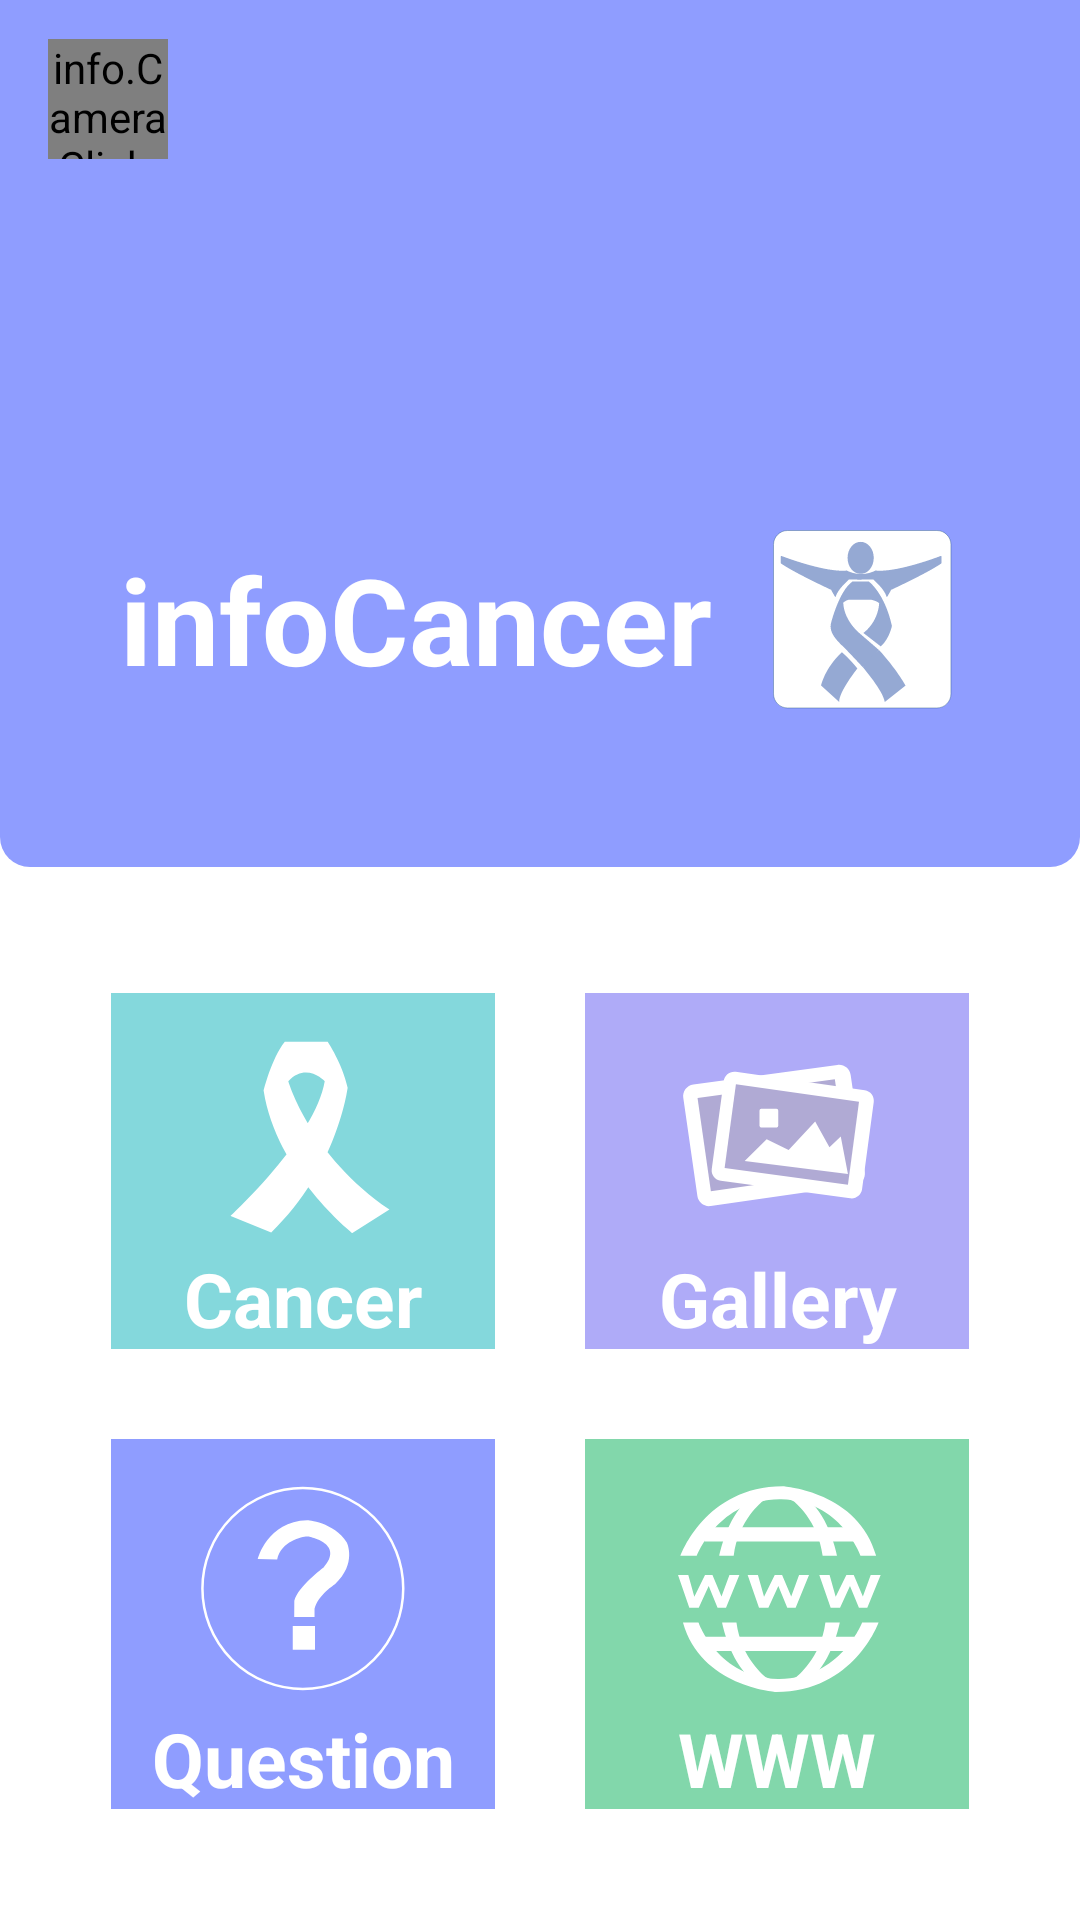

Write the Android layout XML for this screen, with the resource values it uses.
<!-- AndroidManifest.xml: application theme AppTheme -->
<!-- res/layout/choice.xml -->
<?xml version="1.0" encoding="utf-8"?>
<LinearLayout xmlns:android="http://schemas.android.com/apk/res/android"
    xmlns:app="http://schemas.android.com/apk/res-auto"
    android:orientation="vertical"
    android:background="@color/white"
    android:layout_width="match_parent"
    android:layout_height="match_parent">


    
    <LinearLayout

        android:orientation="vertical"
        android:layout_width="match_parent"
        android:layout_height="match_parent">

        <android.support.v7.widget.Toolbar
            android:id="@+id/choice_toolbar"
            android:layout_width="match_parent"
            android:layout_height="53dp"
            app:theme="@style/ThemeOverlay.AppCompat.Dark.ActionBar"
            android:background="@color/view4">

            <info.CameraClick.ImageViewc
                android:src="@color/white"
                android:layout_gravity="start"
                android:layout_width="40dp"
                android:layout_height="40dp"
                android:layout_marginRight="10dp"
                android:layout_marginTop="13dp"
                android:id="@+id/user_profile_pic_idxc"

                android:layout_alignParentTop="true"
                android:layout_alignParentRight="true"
                android:layout_alignParentEnd="true" />
      </android.support.v7.widget.Toolbar>


        <LinearLayout
        android:layout_weight="70"
        android:layout_gravity="center"
        android:orientation="vertical"
        android:background="@drawable/shape_userchoice"
        android:layout_width="match_parent"
        android:layout_height="match_parent">


        <LinearLayout
            android:layout_weight="70"
            android:layout_gravity="end"
            android:paddingLeft="20dp"
            android:layout_marginBottom="4dp"
            android:layout_marginRight="7dp"
            android:gravity="left"
            android:layout_marginTop="7dp"
            android:orientation="horizontal"
            android:layout_width="match_parent"
            android:layout_height="match_parent">




        </LinearLayout>

        <LinearLayout
android:layout_marginLeft="20dp"
            android:layout_weight="30"
            android:orientation="horizontal"
            android:layout_width="match_parent"
            android:layout_height="match_parent">


            <TextView

                android:layout_gravity="center"
                android:id="@+id/id_title"
                android:textSize="40dp"
                android:text="infoCancer"
                android:textStyle="bold"
                android:textColor="@color/white"
                android:layout_width="wrap_content"
                android:layout_height="wrap_content"
                android:layout_marginLeft="20dp"


                />

            <ImageView
android:layout_gravity="center"
android:layout_marginLeft="20dp"
                android:src="@drawable/splash_screen"
                android:layout_width="60dp"
                android:layout_height="60dp"
                android:id="@+id/imageView2"
                android:layout_alignParentTop="true"
                android:layout_toRightOf="@+id/login_id_title"
                android:layout_toEndOf="@+id/login_id_title"
                />
        </LinearLayout>


    </LinearLayout>

    <LinearLayout
        android:layout_weight="50"
        android:paddingLeft="22dp"
        android:paddingRight="22dp"
        android:paddingTop="22dp"
        android:paddingBottom="22dp"
        android:orientation="vertical"
        android:layout_width="match_parent"
        android:layout_height="wrap_content"
        android:weightSum="100">

        <LinearLayout
            android:layout_gravity="center"
            android:orientation="horizontal"
            android:layout_width="match_parent"
            android:layout_height="wrap_content"
            android:layout_weight="50"
            >

            <LinearLayout
                android:orientation="vertical"

                android:layout_marginRight="15dp"
                android:layout_marginBottom="15dp"
                android:layout_marginLeft="15dp"
                android:layout_marginTop="20dp"
                android:background="@color/view1"

                android:layout_weight=".1"
                android:layout_width="match_parent"
                android:layout_height="match_parent"
                android:id="@+id/linear_view1">

                <ImageView
                    android:layout_gravity="center"
                    android:layout_marginBottom="5dp"
                    android:layout_marginTop="15dp"
                 android:layout_marginRight="15dp"
                    android:layout_marginLeft="15dp"
                    android:layout_weight=".1"
                    android:src="@drawable/ic_cancer"
                    android:layout_width="wrap_content"
                    android:layout_height="wrap_content"
                    android:id="@+id/imageView5"
                   />

                <TextView
                    android:textSize="25dp"
                   android:gravity="center"
                   android:textStyle="bold"
                    android:textColor="@color/white"
                    android:id="@+id/view_text1"
                    android:text="Cancer"
                    android:layout_width="match_parent"
                    android:layout_height="wrap_content" />


            </LinearLayout>

            <LinearLayout
                android:orientation="vertical"
                android:layout_marginBottom="15dp"

               android:layout_marginRight="15dp"
              android:layout_marginLeft="15dp"
                android:layout_marginTop="20dp"
                android:background="@color/view2"
                android:layout_weight=".1"
                android:layout_width="match_parent"
                android:layout_height="match_parent"
                android:id="@+id/linear_view2">

                <ImageView
                    android:layout_gravity="center"
                    android:layout_marginBottom="5dp"
                    android:layout_marginTop="15dp"
                    android:layout_marginRight="15dp"
                    android:layout_marginLeft="15dp"
                    android:layout_weight=".1"
                    android:src="@drawable/ic_galaery"
                    android:layout_width="wrap_content"
                    android:layout_height="wrap_content"
                    android:id="@+id/imageViewv" />

                <TextView
                    android:textSize="25dp"
                    android:textStyle="bold"
                    android:gravity="center"
                    android:textColor="@color/white"
                    android:id="@+id/view_text2"
                    android:text="Gallery"
                    android:layout_width="match_parent"
                    android:layout_height="wrap_content" />


            </LinearLayout>


        </LinearLayout>


        <LinearLayout

            android:layout_gravity="center"
            android:orientation="horizontal"
            android:layout_width="match_parent"
            android:layout_height="match_parent"
            android:layout_weight="50"
            >

            <LinearLayout
                android:orientation="vertical"
                android:layout_marginRight="15dp"
                android:layout_marginLeft="15dp"
                android:layout_marginTop="15dp"
                android:background="@color/view4"
                android:layout_weight=".1"
                android:layout_marginBottom="15dp"
                android:layout_width="match_parent"
                android:layout_height="match_parent"
                android:id="@+id/linear_view3">
                <ImageView
                    android:layout_gravity="center"
                    android:layout_marginBottom="5dp"
                    android:layout_marginTop="15dp"
                    android:layout_marginRight="15dp"
                    android:layout_marginLeft="15dp"
                    android:layout_weight=".1"
                    android:src="@drawable/ic_qestion"
                    android:layout_width="wrap_content"
                    android:layout_height="wrap_content"
                    android:id="@+id/imageViewlo" />

                <TextView
                    android:textStyle="bold"
                    android:textSize="25dp"
                    android:gravity="center"
                    android:textColor="@color/white"
                    android:id="@+id/view_textq"
                    android:text="Question"
                    android:layout_width="match_parent"
                    android:layout_height="wrap_content" />

            </LinearLayout>


            <LinearLayout
                android:orientation="vertical"
                android:layout_marginBottom="15dp"
                android:layout_marginRight="15dp"
                android:layout_marginLeft="15dp"
                android:layout_marginTop="15dp"
                android:background="@color/view3"
                android:layout_weight=".1"
                android:layout_width="match_parent"
                android:layout_height="match_parent"
                android:id="@+id/linear_view4">
                <ImageView
                    android:layout_gravity="center"
                    android:layout_marginBottom="5dp"
                    android:layout_marginTop="15dp"
                    android:layout_marginRight="15dp"
                    android:layout_marginLeft="15dp"
                    android:layout_weight=".1"
                    android:src="@drawable/ic_www"
                    android:layout_width="wrap_content"
                    android:layout_height="wrap_content"
                    android:id="@+id/imageViewjk" />
                <TextView
                    android:textSize="25dp"
                    android:gravity="center"
                    android:textColor="@color/white"
                    android:id="@+id/view_text4"
                    android:text="WWW"
                    android:textStyle="bold"
                    android:layout_width="match_parent"
                    android:layout_height="wrap_content" />


            </LinearLayout>


        </LinearLayout>

    </LinearLayout>


    </LinearLayout>

</LinearLayout>
<!-- resources referenced by this layout -->
<resources>
  <color name="view1">#84d8dc</color>
  <color name="view2">#afabf8</color>
  <color name="view3">#82d7ab</color>
  <color name="view4">#8f9dff</color>
  <color name="white">#ffffff</color>
  <!-- drawable ic_cancer (drawable) -->
  <vector xmlns:android="http://schemas.android.com/apk/res/android"
          android:width="250dp"
          android:height="250dp"
          android:viewportWidth="250.0"
          android:viewportHeight="250.0">
      <path
          android:pathData="M31.6,228.1c0,0 108.6,-100.3 120.6,-172.7c0,0 -23.4,-24.9 -46.7,0c0,0 27.9,95.8 129.7,164.4L187.7,250c0,0 -97.3,-76.9 -113.8,-182.5c0,0 9.8,-40.7 27.1,-62.6h55c0,0 18.8,27.9 25.6,58.8c0,0 -12.8,104 -98,185.5L31.6,228.1z"
          android:fillColor="#FFFFFF"/>
  </vector>
  <!-- drawable ic_galaery (drawable) -->
  <vector xmlns:android="http://schemas.android.com/apk/res/android"
          android:width="250dp"
          android:height="250dp"
          android:viewportWidth="250.0"
          android:viewportHeight="250.0">
      <path
          android:pathData="M224.2,188.9L39.4,215.5c-8.3,1.2 -15.9,-4.5 -17.1,-12.8L4.2,76.7c-1.2,-8.3 4.6,-16 12.9,-17.1l184.7,-25.1c8.2,-1.1 15.8,4.6 17,12.8l18.1,124.5C238.1,180 232.4,187.7 224.2,188.9z"
          android:fillColor="#FFFFFF"/>
      <path
          android:pathData="M215.8,171l-176.2,25.5l-17.1,-119.6l176,-24.1z"
          android:fillColor="#B0AAD4"/>
      <path
          android:pathData="M218.2,205.5L52.3,183.1c-7.4,-1 -12.6,-7.8 -11.6,-15.2l15.4,-113c1,-7.4 7.9,-12.6 15.3,-11.6l165.5,23.7c7.4,1.1 12.5,7.8 11.5,15.2l-15,111.8C232.4,201.3 225.6,206.5 218.2,205.5z"
          android:fillColor="#FFFFFF"/>
      <path
          android:pathData="M215.3,188l-158.1,-21.2l14.5,-107.4l157.8,22.4z"
          android:fillColor="#B0AAD4"/>
      <path
          android:pathData="M82.9,157.6l28.2,-27.8l28.2,13.9l34,-36.8l18.3,33.2l14.5,-13.8l9.2,48.1z"
          android:fillColor="#FFFFFF"/>
      <path
          android:pathData="M123.7,90.8h-19.5c-1.2,0 -2.2,1 -2.2,2.2v19.5c0,1.2 1,2.2 2.2,2.2h19.5c1.2,0 2.2,-1 2.2,-2.2V93C125.9,91.8 124.9,90.8 123.7,90.8z"
          android:fillColor="#FFFFFF"/>
  </vector>
  <!-- drawable ic_qestion (drawable) -->
  <vector xmlns:android="http://schemas.android.com/apk/res/android"
          android:width="250dp"
          android:height="250dp"
          android:viewportWidth="250.0"
          android:viewportHeight="250.0">
      <path
          android:pathData="M124.2,125m-120.1,0a120.1,120.1 0,1 1,240.2 0a120.1,120.1 0,1 1,-240.2 0"
          android:strokeColor="#FFFFFF"
          android:fillColor="#00000000"
          android:strokeWidth="3"/>
      <path
          android:pathData="M112.1,169.8h26.7v28.5h-26.7z"
          android:fillColor="#FFFFFF"/>
      <path
          android:pathData="M114,139.7l-0.1,19.4h24.3v-10c4.3,-16.6 24.4,-29.3 24.4,-29.3c26.7,-24.7 14.2,-49.8 14.2,-49.8c-15.4,-24.7 -47.4,-26.6 -47.4,-26.6c-47.9,1.2 -59.1,46.2 -59.1,46.2l23.2,0.6c4.6,-22 29.9,-27.4 35.6,-27.5c4.4,0 45.1,8.8 19.9,37.1C149.1,99.9 118.3,122.2 114,139.7z"
          android:fillColor="#FFFFFF"/>
  </vector>
  <!-- drawable ic_www: vector/xml drawable (drawable, 2100 chars, omitted) -->
  <!-- drawable shape_userchoice (drawable) -->
  <?xml version="1.0" encoding="UTF-8"?>
  <layer-list xmlns:android="http://schemas.android.com/apk/res/android" >
  
  
  
  
  
  
  
  
  
      <item
  
          >
          <shape android:shape="rectangle" >
              <solid android:color="@color/view4" />
  <corners
      android:bottomLeftRadius="10dp"
      android:bottomRightRadius="10dp"
      ></corners>
          </shape>
  
  
      </item>
  
  
  </layer-list>
  <style name="AppTheme" parent="Theme.AppCompat.Light.DarkActionBar">
          
          <item name="colorPrimary">@color/actionbarblue</item>
          <item name="colorPrimaryDark">@color/lightblue</item>
          <item name="colorAccent">@color/colorAccent</item>
      </style>
  <color name="actionbarblue">#FF94A9D4</color>
  <color name="lightblue">#94a9d4</color>
  <color name="colorAccent">#FF4081</color>
</resources>
